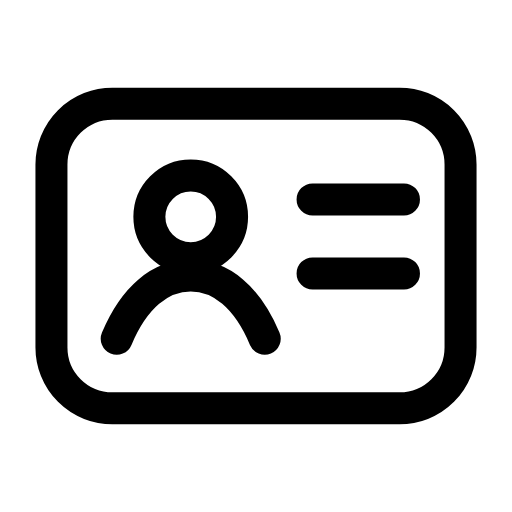
t = 0.00 s
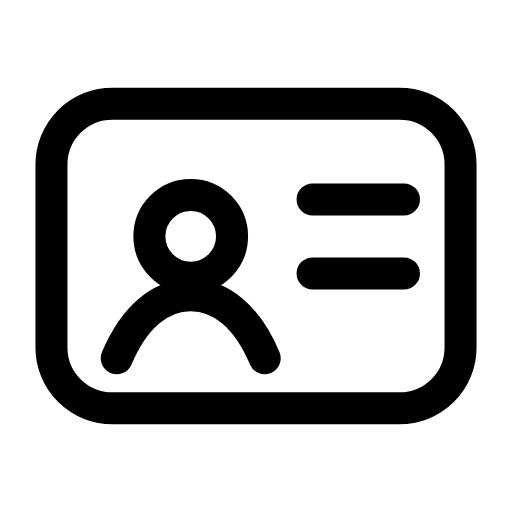
t = 0.27 s
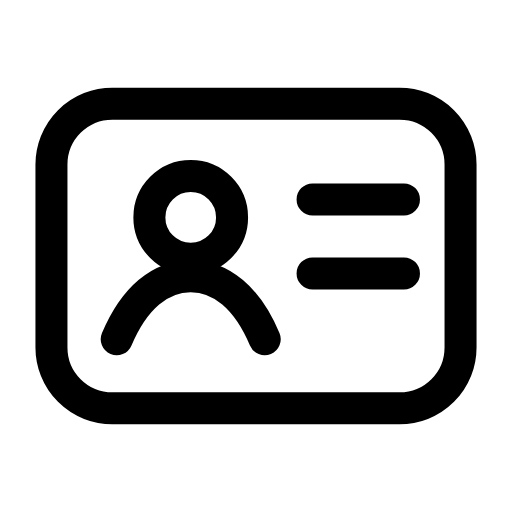
t = 0.54 s
t = 0.78 s: frame unchanged from t = 0.00 s, image omitted
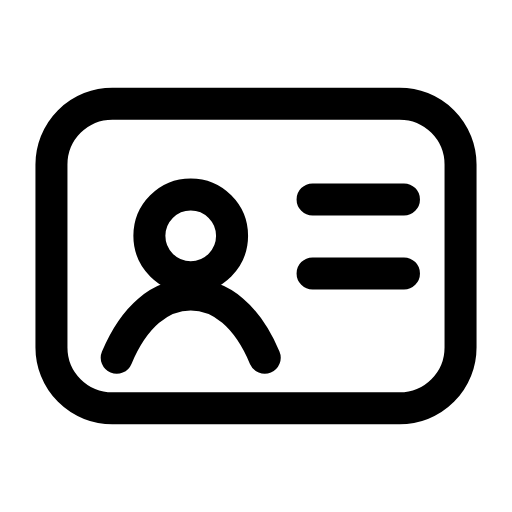
t = 1.08 s
t = 1.32 s: frame unchanged from t = 0.54 s, image omitted

The animated SVG that drew these frames (rendered in a browser with its animation timeline set to each time). Animation: 1 SMIL element (animateTransform=1); one cycle of 1.60 s, repeats indefinitely.

<svg xmlns="http://www.w3.org/2000/svg" width="24" height="24" viewBox="0 0 24 24" fill="none"><g transform="translate(-0.24 -0.24) scale(1.02)"><rect stroke="currentColor" stroke-width="1.471" stroke-linecap="round" stroke-linejoin="round" fill="none" x="2.6" y="5" width="18.8" height="14" rx="2.8"></rect><g><animateTransform attributeName="transform" type="translate" values="0 0;0 0.9;0 0;0 0;0 0.9;0 0;0 0" keyTimes="0;0.225;0.45;0.6;0.75;0.9;1" dur="1.6s" repeatCount="indefinite" calcMode="spline" keySplines="0.16 1 0.3 1;0.16 1 0.3 1;0.16 1 0.3 1;0.16 1 0.3 1;0.16 1 0.3 1;0.16 1 0.3 1"/><circle stroke="currentColor" stroke-width="1.471" stroke-linecap="round" stroke-linejoin="round" fill="none" cx="9" cy="10.2" r="1.9"></circle><path stroke="currentColor" stroke-width="1.471" stroke-linecap="round" stroke-linejoin="round" fill="none" d="M5.6 15.8C6.4 13.9 7.6 12.9 9 12.9S11.6 13.9 12.4 15.8"></path></g><path stroke="currentColor" stroke-width="1.471" stroke-linecap="round" stroke-linejoin="round" fill="none" d="M14.6 9.4L18.8 9.4M14.6 12.8L18.8 12.8"></path></g></svg>
